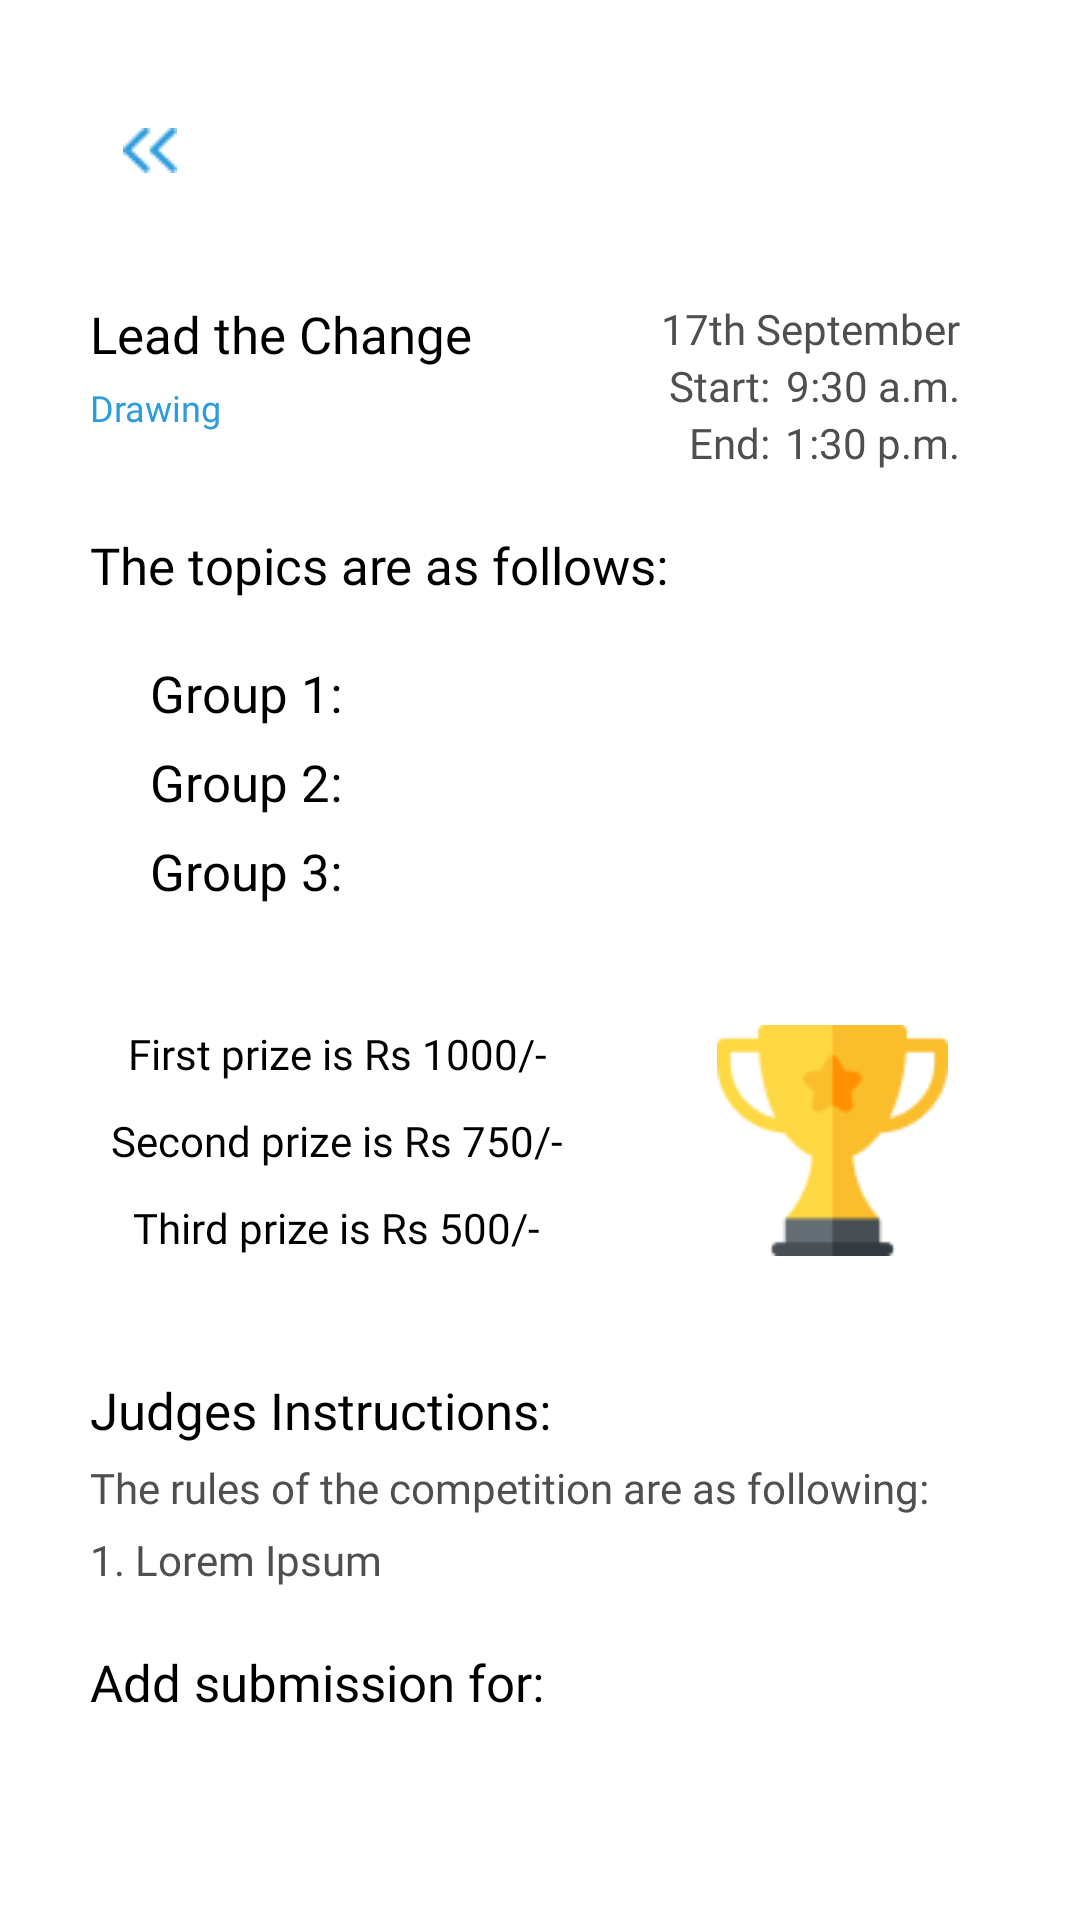

This screen was rendered from an Android layout file. Write that file and the resources it references.
<!-- AndroidManifest.xml: application theme AppTheme -->
<!-- res/layout/fragment_competition_submission.xml -->
<?xml version="1.0" encoding="utf-8"?>
<androidx.core.widget.NestedScrollView
    xmlns:android="http://schemas.android.com/apk/res/android"
    xmlns:tools="http://schemas.android.com/tools"
    android:layout_width="match_parent"
    android:layout_height="match_parent"
    tools:context=".fragments.competition.CompetitionSubmissionFragment">

    <LinearLayout
        android:layout_width="match_parent"
        android:layout_height="match_parent"
        android:orientation="vertical"
        tools:ignore="UselessParent">

        <ImageButton
            android:layout_width="40dp"
            android:layout_height="40dp"
            android:layout_marginTop="30dp"
            android:layout_marginStart="30dp"
            android:src="@drawable/back_button"
            android:background="@color/white"
            android:id="@+id/back_button"
            tools:ignore="ContentDescription" />

        <include
            android:layout_height="wrap_content"
            android:layout_width="match_parent"
            android:id="@+id/competition_header"
            layout="@layout/competition_header" />

        <com.google.android.material.textview.MaterialTextView
            android:layout_width="wrap_content"
            android:layout_height="wrap_content"
            android:layout_marginStart="30dp"
            android:layout_marginTop="20dp"
            android:text="@string/the_topics_are_as_follows"
            android:fontFamily="@font/montserrat_medium"
            android:textColor="@color/black"
            android:textSize="17sp" />

        <LinearLayout
            android:layout_width="wrap_content"
            android:layout_height="wrap_content"
            android:orientation="horizontal"
            android:layout_marginStart="50dp"
            android:layout_marginTop="20dp">

            <com.google.android.material.textview.MaterialTextView
                android:layout_width="wrap_content"
                android:layout_height="wrap_content"
                android:text="@string/group_1"
                android:fontFamily="@font/montserrat_bold"
                android:textSize="17sp"
                android:textColor="@color/black" />

            <com.google.android.material.textview.MaterialTextView
                android:layout_width="wrap_content"
                android:layout_height="wrap_content"
                android:layout_marginStart="5dp"
                android:id="@+id/group_one_topic"
                android:fontFamily="@font/montserrat_bold"
                android:textSize="17sp"
                android:textColor="@color/colorAccent" />

        </LinearLayout>

        <LinearLayout
            android:layout_width="wrap_content"
            android:layout_height="wrap_content"
            android:orientation="horizontal"
            android:layout_marginStart="50dp"
            android:layout_marginTop="7dp">

            <com.google.android.material.textview.MaterialTextView
                android:layout_width="wrap_content"
                android:layout_height="wrap_content"
                android:text="@string/group_2"
                android:fontFamily="@font/montserrat_bold"
                android:textSize="17sp"
                android:textColor="@color/black" />

            <com.google.android.material.textview.MaterialTextView
                android:layout_width="wrap_content"
                android:layout_height="wrap_content"
                android:layout_marginStart="5dp"
                android:id="@+id/group_two_topic"
                android:fontFamily="@font/montserrat_bold"
                android:textSize="17sp"
                android:textColor="@color/colorAccent" />

        </LinearLayout>

        <LinearLayout
            android:layout_width="wrap_content"
            android:layout_height="wrap_content"
            android:orientation="horizontal"
            android:layout_marginStart="50dp"
            android:layout_marginTop="7dp">

            <com.google.android.material.textview.MaterialTextView
                android:layout_width="wrap_content"
                android:layout_height="wrap_content"
                android:text="@string/group_3"
                android:fontFamily="@font/montserrat_bold"
                android:textSize="17sp"
                android:textColor="@color/black" />

            <com.google.android.material.textview.MaterialTextView
                android:layout_width="wrap_content"
                android:layout_height="wrap_content"
                android:layout_marginStart="5dp"
                android:id="@+id/group_three_topic"
                android:fontFamily="@font/montserrat_bold"
                android:textSize="17sp"
                android:textColor="@color/colorAccent" />

        </LinearLayout>

        <include
            android:layout_width="match_parent"
            android:layout_height="wrap_content"
            android:id="@+id/prize_list_body"
            layout="@layout/prize_list" />

        <include
            android:layout_width="match_parent"
            android:layout_height="wrap_content"
            layout="@layout/judges_instructions" />

        <com.google.android.material.textview.MaterialTextView
            android:layout_width="wrap_content"
            android:layout_height="wrap_content"
            android:text="@string/add_submission"
            android:id="@+id/submission_addition_heading"
            android:fontFamily="@font/montserrat_medium"
            android:textSize="17sp"
            android:visibility="visible"
            android:layout_marginStart="30dp"
            android:layout_marginTop="20dp"
            android:textColor="@color/black"/>

        <com.google.android.material.textview.MaterialTextView
            android:layout_width="wrap_content"
            android:layout_height="wrap_content"
            android:layout_marginTop="20dp"
            android:layout_marginStart="40dp"
            android:visibility="gone"
            android:text="@string/no_participants_registered"
            android:id="@+id/no_participants_text" />

        <androidx.recyclerview.widget.RecyclerView
            android:layout_width="match_parent"
            android:layout_height="wrap_content"
            android:visibility="visible"
            android:id="@+id/registered_participant_rv"
            android:layout_marginHorizontal="30dp"
            android:layout_marginTop="10dp" />
    </LinearLayout>
</androidx.core.widget.NestedScrollView>
<!-- res/layout/competition_header.xml (included above) -->
<?xml version="1.0" encoding="utf-8"?>
<LinearLayout
    xmlns:android="http://schemas.android.com/apk/res/android"
    xmlns:tools="http://schemas.android.com/tools"
    android:layout_width="match_parent"
    android:layout_height="wrap_content"
    android:orientation="horizontal">

    <LinearLayout
        android:layout_width="wrap_content"
        android:layout_height="wrap_content"
        android:orientation="vertical"
        android:paddingTop="30dp"
        android:paddingStart="30dp"
        tools:ignore="RtlSymmetry">

        <com.google.android.material.textview.MaterialTextView
            android:id="@+id/competition_name"
            android:layout_width="wrap_content"
            android:layout_height="wrap_content"
            android:fontFamily="@font/montserrat_bold"
            android:text="@string/lead_the_change"
            android:textColor="@color/black"
            android:textSize="17sp" />

        <com.google.android.material.textview.MaterialTextView
            android:id="@+id/category"
            android:layout_width="wrap_content"
            android:layout_height="wrap_content"
            android:layout_marginTop="5dp"
            android:fontFamily="@font/montserrat_extra_bold"
            android:text="@string/drawing"
            android:textColor="@color/colorAccent"
            android:textSize="12sp" />
    </LinearLayout>

    <LinearLayout
        android:layout_width="match_parent"
        android:layout_height="wrap_content"
        android:orientation="vertical"
        android:paddingEnd="40dp"
        android:paddingTop="30dp"
        android:gravity="end"
        tools:ignore="RtlSymmetry">

        <com.google.android.material.textview.MaterialTextView
            android:layout_width="wrap_content"
            android:layout_height="wrap_content"
            android:text="@string/date_string"
            android:id="@+id/date"
            android:textColor="@color/dark_grey"
            android:fontFamily="@font/roboto_regular"
            android:textSize="14sp"/>

        <LinearLayout
            android:layout_width="wrap_content"
            android:layout_height="wrap_content"
            android:orientation="horizontal">

            <com.google.android.material.textview.MaterialTextView
                android:layout_width="wrap_content"
                android:layout_height="wrap_content"
                android:text="@string/start"
                android:textColor="@color/dark_grey"
                android:fontFamily="@font/roboto_medium"
                android:textSize="14sp"
                android:layout_marginEnd="5dp"/>

            <com.google.android.material.textview.MaterialTextView
                android:layout_width="wrap_content"
                android:layout_height="wrap_content"
                android:text="@string/dummy_start_time"
                android:id="@+id/start_time"
                android:textColor="@color/dark_grey"
                android:fontFamily="@font/roboto_regular"
                android:textSize="14sp"/>
        </LinearLayout>

        <LinearLayout
            android:layout_width="wrap_content"
            android:layout_height="wrap_content"
            android:orientation="horizontal">

            <com.google.android.material.textview.MaterialTextView
                android:layout_width="wrap_content"
                android:layout_height="wrap_content"
                android:text="@string/end"
                android:textColor="@color/dark_grey"
                android:fontFamily="@font/roboto_medium"
                android:textSize="14sp"
                android:layout_marginEnd="5dp"/>

            <com.google.android.material.textview.MaterialTextView
                android:layout_width="wrap_content"
                android:layout_height="wrap_content"
                android:text="@string/dummy_end_time"
                android:id="@+id/end_time"
                android:textColor="@color/dark_grey"
                android:fontFamily="@font/roboto_regular"
                android:textSize="14sp"/>
        </LinearLayout>
    </LinearLayout>
</LinearLayout>
<!-- res/layout/prize_list.xml (included above) -->
<?xml version="1.0" encoding="utf-8"?>
<LinearLayout
    xmlns:android="http://schemas.android.com/apk/res/android"
    xmlns:tools="http://schemas.android.com/tools"
    android:layout_width="match_parent"
    android:layout_height="wrap_content"
    android:orientation="horizontal"
    android:paddingLeft="30dp"
    android:paddingTop="40dp">

    <LinearLayout
        android:layout_weight="1"
        android:layout_width="0dp"
        android:layout_height="wrap_content"
        android:orientation="vertical"
        android:gravity="center">

        <com.google.android.material.textview.MaterialTextView
            android:layout_width="wrap_content"
            android:layout_height="wrap_content"
            android:text="@string/first_prize_is"
            android:fontFamily="@font/montserrat_bold"
            android:textSize="14sp"
            android:layout_marginBottom="10dp"
            android:id="@+id/first_prize_text"
            android:textColor="@color/black" />

        <com.google.android.material.textview.MaterialTextView
            android:layout_width="wrap_content"
            android:layout_height="wrap_content"
            android:text="@string/second_prize"
            android:fontFamily="@font/montserrat_bold"
            android:textSize="14sp"
            android:layout_marginBottom="10dp"
            android:id="@+id/second_prize_text"
            android:textColor="@color/black" />

        <com.google.android.material.textview.MaterialTextView
            android:layout_width="wrap_content"
            android:layout_height="wrap_content"
            android:text="@string/third_prize_is"
            android:fontFamily="@font/montserrat_bold"
            android:textSize="14sp"
            android:id="@+id/third_prize_text"
            android:textColor="@color/black" />
    </LinearLayout>

    <ImageView
        android:layout_weight="1"
        android:layout_width="0dp"
        android:layout_height="match_parent"
        android:src="@drawable/trophy"
        tools:ignore="ContentDescription" />
</LinearLayout>
<!-- res/layout/judges_instructions.xml (included above) -->
<?xml version="1.0" encoding="utf-8"?>
<LinearLayout
    xmlns:android="http://schemas.android.com/apk/res/android"
    xmlns:tools="http://schemas.android.com/tools"
    android:layout_width="match_parent"
    android:layout_height="match_parent"
    android:orientation="vertical"
    android:paddingTop="40dp"
    android:paddingStart="30dp"
    tools:ignore="RtlSymmetry">

    <com.google.android.material.textview.MaterialTextView
        android:layout_width="wrap_content"
        android:layout_height="wrap_content"
        android:text="@string/judges_instructions_heading_text"
        android:id="@+id/judge_instruction_heading"
        android:fontFamily="@font/montserrat_medium"
        android:textSize="17sp"
        android:textColor="@color/black"/>

    <com.google.android.material.textview.MaterialTextView
        android:layout_width="wrap_content"
        android:layout_height="wrap_content"
        android:layout_marginTop="5dp"
        android:text="@string/the_rules_of_the_competition_are_as_following"
        android:fontFamily="@font/montserrat_regular"
        android:textColor="@color/dark_grey"
        android:textSize="14sp" />

    <com.google.android.material.textview.MaterialTextView
        android:layout_width="wrap_content"
        android:layout_height="wrap_content"
        android:layout_marginTop="5dp"
        android:text="@string/rule1_text"
        android:id="@+id/rule1"
        android:fontFamily="@font/montserrat_regular"
        android:textColor="@color/dark_grey"
        android:textSize="14sp" />

    <com.google.android.material.textview.MaterialTextView
        android:layout_width="wrap_content"
        android:layout_height="wrap_content"
        android:text="@string/rule2_text"
        android:visibility="gone"
        android:id="@+id/rule2"
        android:fontFamily="@font/montserrat_regular"
        android:textColor="@color/dark_grey"
        android:textSize="14sp" />

    <com.google.android.material.textview.MaterialTextView
        android:layout_width="wrap_content"
        android:layout_height="wrap_content"
        android:text="@string/rule3_text"
        android:visibility="gone"
        android:id="@+id/rule3"
        android:fontFamily="@font/montserrat_regular"
        android:textColor="@color/dark_grey"
        android:textSize="14sp" />
</LinearLayout>
<!-- resources referenced by this layout -->
<resources>
  <color name="black">#000000</color>
  <color name="colorAccent">#2D9CDB</color>
  <color name="dark_grey">#4f4f4f</color>
  <color name="white">#ffffff</color>
  <!-- drawable back_button: png bitmap (drawable, 365 bytes) -->
  <!-- drawable trophy: png bitmap (drawable, 2342 bytes) -->
  <string name="add_submission">Add submission for:</string>
  <string name="date_string">17th September</string>
  <string name="drawing">Drawing</string>
  <string name="dummy_end_time">1:30 p.m.</string>
  <string name="dummy_start_time">9:30 a.m.</string>
  <string name="end">End:</string>
  <string name="first_prize_is">First prize is Rs 1000/-</string>
  <string name="group_1">"Group 1: "</string>
  <string name="group_2">"Group 2: "</string>
  <string name="group_3">"Group 3: "</string>
  <string name="judges_instructions_heading_text">Judges Instructions:</string>
  <string name="lead_the_change">Lead the Change</string>
  <string name="no_participants_registered">No participants registered by you.</string>
  <string name="rule1_text">1. Lorem Ipsum</string>
  <string name="rule2_text">2. Lorem Ipsum</string>
  <string name="rule3_text">3. Lorem Ipsum</string>
  <string name="second_prize">Second prize is Rs 750/-</string>
  <string name="start">Start:</string>
  <string name="the_rules_of_the_competition_are_as_following">The rules of the competition are as following:</string>
  <string name="the_topics_are_as_follows">The topics are as follows:</string>
  <string name="third_prize_is">Third prize is Rs 500/-</string>
  <style name="AppTheme" parent="Theme.MaterialComponents.Light.NoActionBar">
          
          <item name="colorControlNormal">#c5c5c5</item>
          <item name="colorControlHighlight">@color/colorAccent</item>
          <item name="colorControlActivated">@color/colorAccent</item>
      </style>
</resources>
